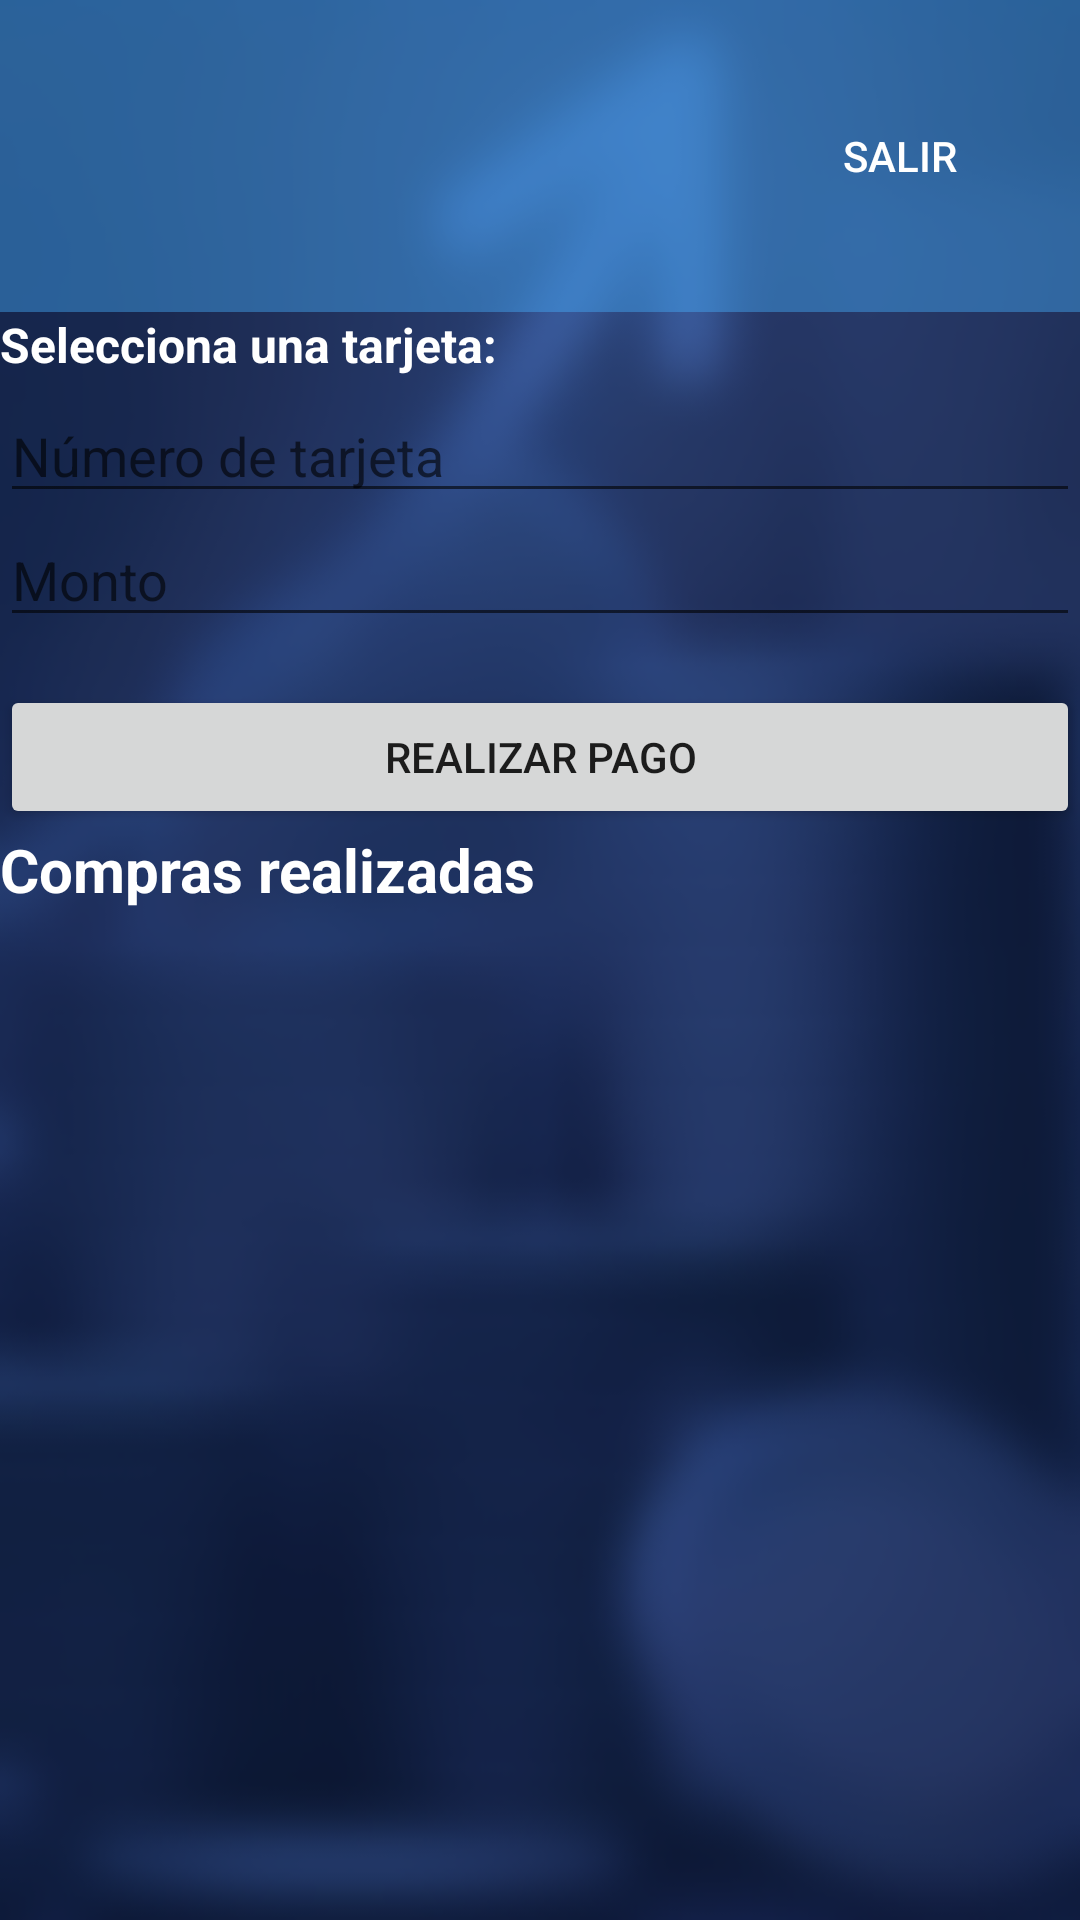

Write the Android layout XML for this screen, with the resource values it uses.
<!-- AndroidManifest.xml: application theme Theme.TecBank -->
<!-- res/layout/activity_tarjetas.xml -->
<?xml version="1.0" encoding="utf-8"?>
<LinearLayout xmlns:android="http://schemas.android.com/apk/res/android"
    xmlns:tools="http://schemas.android.com/tools"
    android:id="@+id/layout_tarjetas"
    android:layout_width="match_parent"
    android:layout_height="match_parent"
    android:orientation="vertical"
    android:background="@drawable/fondo1_desenfoque"
    android:padding="0dp">
    

    <LinearLayout
        android:layout_width="match_parent"
        android:layout_height="104dp"
        android:background="#7044ACF8"
        android:gravity="center_vertical"
        android:orientation="horizontal"
        android:padding="16dp">

        <Space
            android:layout_width="0dp"
            android:layout_height="match_parent"
            android:layout_weight="1" />

        <Button
            android:id="@+id/btnSalir"
            android:layout_width="wrap_content"
            android:layout_height="wrap_content"
            android:background="?android:attr/selectableItemBackground"
            android:text="Salir"
            android:textColor="#FFFFFF" />
    </LinearLayout>

    <TextView
        android:layout_width="wrap_content"
        android:layout_height="wrap_content"
        android:text="Selecciona una tarjeta:"
        android:textStyle="bold"
        android:textColor="#FFFFFF"
        android:textSize="16sp"
        android:layout_marginBottom="4dp"/>

    

    <EditText
        android:id="@+id/editNumeroTarjeta"
        android:layout_width="match_parent"
        android:layout_height="wrap_content"
        android:hint="Número de tarjeta"
        android:inputType="number" />

    
    <EditText
        android:id="@+id/editMonto"
        android:layout_width="match_parent"
        android:layout_height="wrap_content"
        android:hint="Monto"
        android:inputType="numberDecimal" />

    <Button
        android:id="@+id/btnRealizarPago"
        android:layout_width="match_parent"
        android:layout_height="wrap_content"
        android:layout_marginTop="16dp"
        android:text="Realizar Pago" />

    <ScrollView
        android:layout_width="match_parent"
        android:layout_height="236dp">

        <LinearLayout
            android:layout_width="match_parent"
            android:layout_height="wrap_content"
            android:orientation="vertical">

            <TextView
                android:layout_width="match_parent"
                android:layout_height="wrap_content"
                android:paddingBottom="8dp"
                android:text="Compras realizadas"
                android:textColor="#FFFFFF"
                android:textSize="20sp"
                android:textStyle="bold" />
        </LinearLayout>
    </ScrollView>

    <LinearLayout
        android:id="@+id/formularioPago"
        android:layout_width="match_parent"
        android:layout_height="wrap_content"
        android:orientation="vertical"
        android:paddingTop="8dp"
        android:visibility="gone">

        <EditText
            android:id="@+id/editNumeroTarjeta"
            android:layout_width="match_parent"
            android:layout_height="wrap_content"
            android:hint="Número de tarjeta"
            android:inputType="number" />

        
        <EditText
            android:id="@+id/editMonto"
            android:layout_width="match_parent"
            android:layout_height="wrap_content"
            android:hint="Monto"
            android:inputType="numberDecimal" />

        
        <Button
            android:id="@+id/btnConfirmarPago"
            android:layout_width="match_parent"
            android:layout_height="wrap_content"
            android:layout_marginTop="8dp"
            android:text="Confirmar Pago" />
    </LinearLayout>

</LinearLayout>
<!-- resources referenced by this layout -->
<resources>
  <!-- drawable fondo1_desenfoque: png bitmap (drawable, 97935 bytes) -->
  <style name="Theme.TecBank" parent="android:Theme.Material.Light.NoActionBar" />
</resources>
